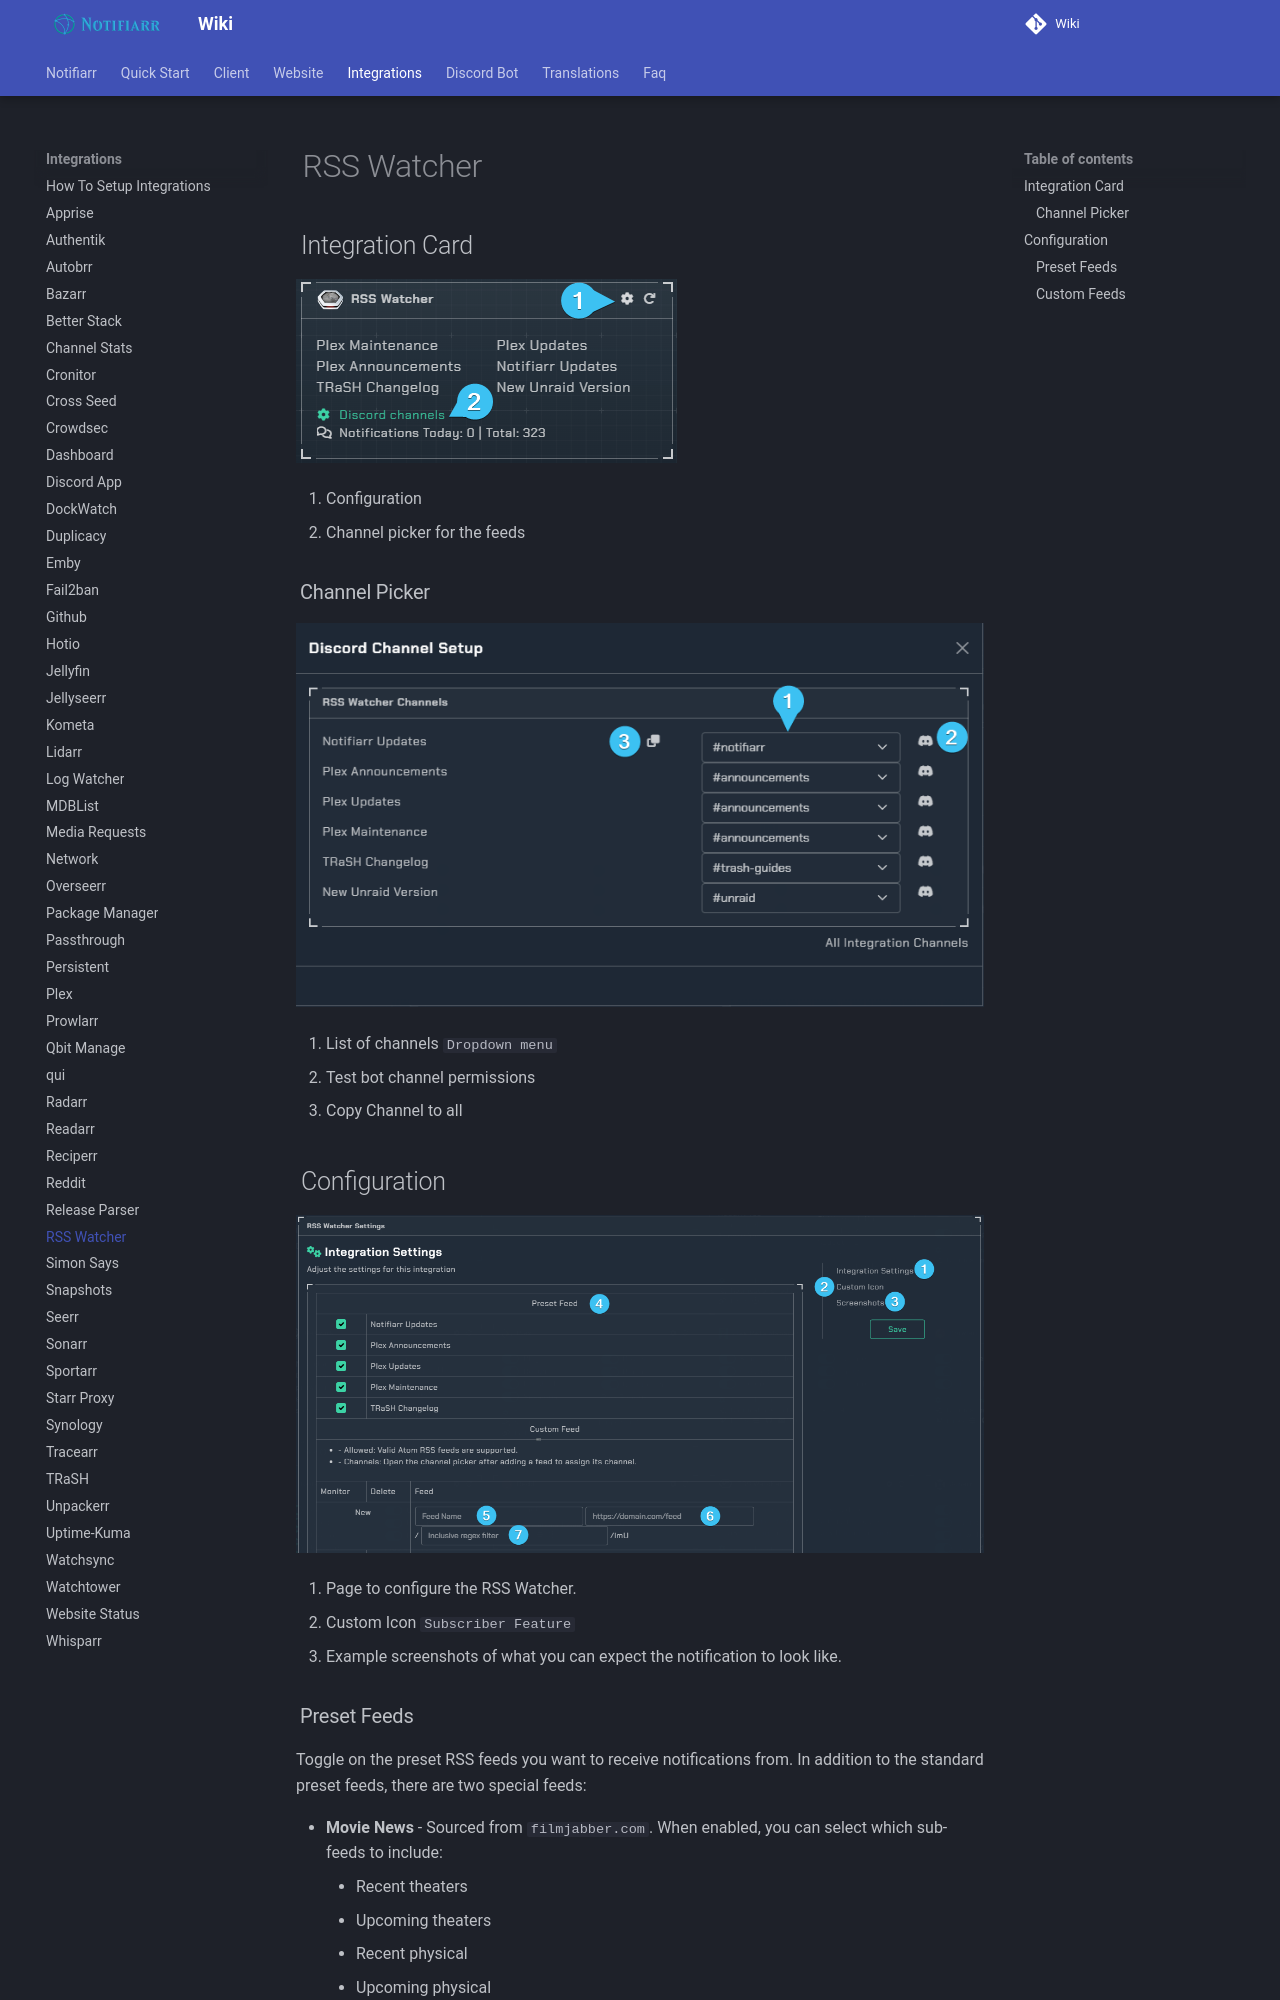

repository: Notifiarr/mkdocs-wiki · page: pages/integrations/rssWatcher/index.html · generator: mkdocs

# RSS Watcher

## Integration Card

![integration_card.png](../../assets/screenshots/integrations/rsswatcher/integration_card.png)

1. Configuration
2. Channel picker for the feeds

### Channel Picker

![discord_channel_setup.png](../../assets/screenshots/integrations/rsswatcher/discord_channel_setup.png)

1. List of channels `Dropdown menu`
2. Test bot channel permissions
3. Copy Channel to all

## Configuration

![integration_settings.png](../../assets/screenshots/integrations/rsswatcher/integration_settings.png)

1. Page to configure the RSS Watcher.
2. Custom Icon `Subscriber Feature`
3. Example screenshots of what you can expect the notification to look like.

### Preset Feeds

Toggle on the preset RSS feeds you want to receive notifications from. In addition to the standard preset feeds, there are two special feeds:

- **Movie News** - Sourced from `filmjabber.com`. When enabled, you can select which sub-feeds to include:
    - Recent theaters
    - Upcoming theaters
    - Recent physical
    - Upcoming physical
- **Show News** - Sourced from `ismyshowcancelled.com`. When enabled, you can select which sub-feeds to include:
    - Announced
    - Renewed
    - Cancelled
